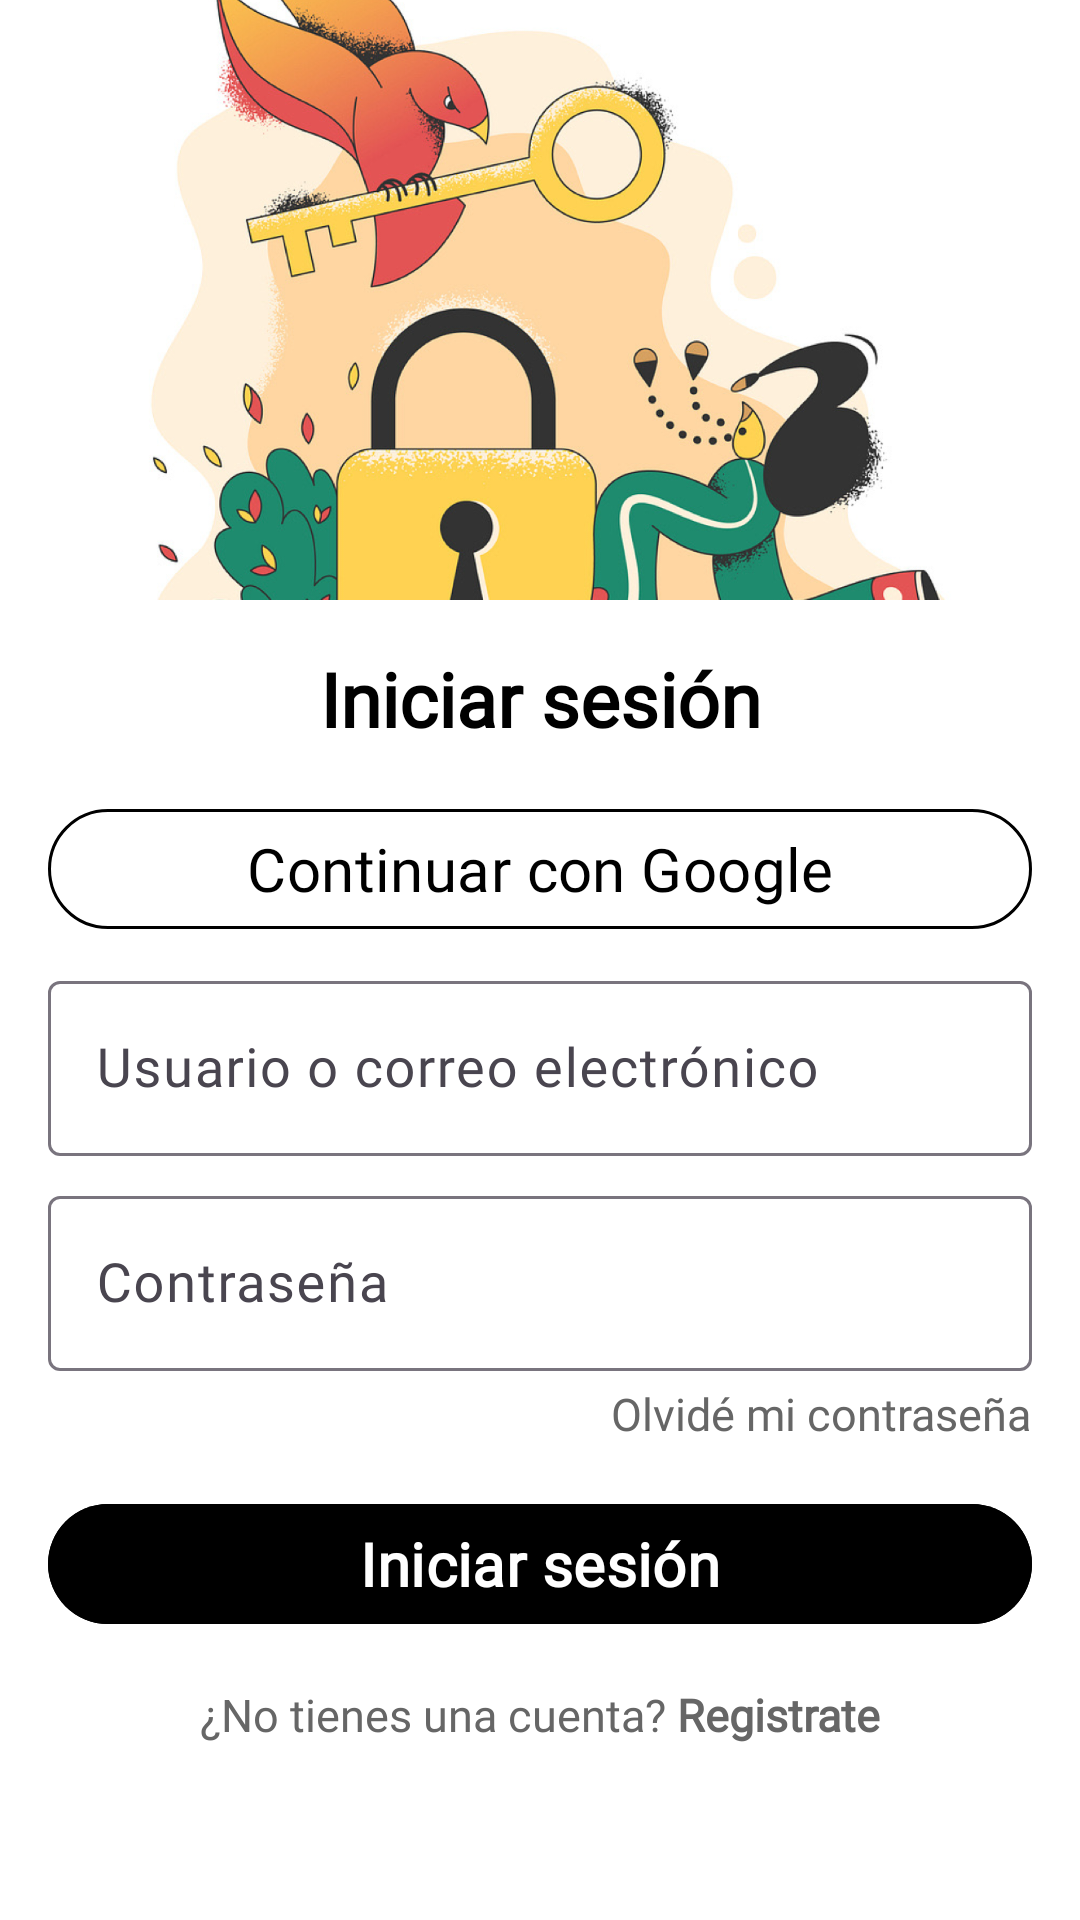

Here is an Android app screen rendered from its layout file. Give the layout XML and the strings, colors and styles it references.
<!-- AndroidManifest.xml: application theme Theme.FitnessApp -->
<!-- res/layout/activity_login.xml -->
<?xml version="1.0" encoding="utf-8"?>
<androidx.constraintlayout.widget.ConstraintLayout
    xmlns:android="http://schemas.android.com/apk/res/android"
    xmlns:app="http://schemas.android.com/apk/res-auto"
    android:layout_width="match_parent"
    android:layout_height="match_parent"
    android:background="@color/background">

    
    <ImageView
        android:id="@+id/headerImage"
        android:layout_width="wrap_content"
        android:layout_height="200dp"
        android:src="@drawable/login"
        android:contentDescription="@string/header_image_desc"
        app:layout_constraintTop_toTopOf="parent"
        app:layout_constraintStart_toStartOf="parent"
        app:layout_constraintEnd_toEndOf="parent"
        android:scaleType="centerCrop"/>

    
    <TextView
        android:id="@+id/titleText"
        style="@style/WorkSansBoldMedium"
        android:layout_width="wrap_content"
        android:layout_height="wrap_content"
        android:text="@string/iniciar_sesion"
        app:layout_constraintTop_toBottomOf="@id/headerImage"
        app:layout_constraintStart_toStartOf="parent"
        app:layout_constraintEnd_toEndOf="parent"
        android:layout_marginTop="16dp"/>

    
    <com.google.android.material.button.MaterialButton
        android:id="@+id/googleButton"
        style="@style/WorkSansRegular20"
        android:layout_width="0dp"
        android:layout_height="wrap_content"
        android:icon="@drawable/google"
        android:text="@string/continuar_con_google"
        android:textColor="?android:textColorPrimary"
        android:iconTint="?android:textColorPrimary"
        android:backgroundTint="@android:color/transparent"
        app:strokeColor="?android:textColorPrimary"
        app:strokeWidth="1dp"
        app:layout_constraintTop_toBottomOf="@id/titleText"
        app:layout_constraintStart_toStartOf="parent"
        app:layout_constraintEnd_toEndOf="parent"
        android:layout_margin="16dp"/>

    
    <com.google.android.material.textfield.TextInputLayout
        android:id="@+id/emailLayout"
        android:layout_width="0dp"
        android:layout_height="wrap_content"
        android:hint="@string/usuario_o_correo"
        app:layout_constraintTop_toBottomOf="@id/googleButton"
        app:layout_constraintStart_toStartOf="parent"
        app:layout_constraintEnd_toEndOf="parent"
        android:layout_marginHorizontal="16dp"
        android:layout_marginTop="8dp">

        <com.google.android.material.textfield.TextInputEditText
            android:id="@+id/emailEditText"
            style="@style/WorkSansRegular18"
            android:layout_width="match_parent"
            android:layout_height="wrap_content"
            android:inputType="textEmailAddress"/>
    </com.google.android.material.textfield.TextInputLayout>

    
    <com.google.android.material.textfield.TextInputLayout
            android:id="@+id/passLayout"
            android:layout_width="0dp"
            android:layout_height="wrap_content"
            android:hint="@string/contrasena"
            app:layout_constraintTop_toBottomOf="@id/emailLayout"
            app:layout_constraintStart_toStartOf="parent"
            app:layout_constraintEnd_toEndOf="parent"
            android:layout_marginHorizontal="16dp"
            android:layout_marginTop="8dp">

        <com.google.android.material.textfield.TextInputEditText
            android:id="@+id/passwordEditText"
            style="@style/WorkSansRegular18"
            android:layout_width="match_parent"
            android:layout_height="wrap_content"
            android:inputType="textPassword"/>
    </com.google.android.material.textfield.TextInputLayout>

    
    <TextView
        android:id="@+id/forgotPasswordText"
        style="@style/WorkSansRegular15Gray"
        android:layout_width="wrap_content"
        android:layout_height="wrap_content"
        android:text="@string/olvide_mi_contrasena"
        app:layout_constraintTop_toBottomOf="@id/passLayout"
        app:layout_constraintEnd_toEndOf="@id/passLayout"
        android:layout_marginTop="4dp"/>

    
    <com.google.android.material.button.MaterialButton
        android:id="@+id/loginButton"
        style="@style/WorkSansBold20"
        android:layout_width="0dp"
        android:layout_height="wrap_content"
        android:text="@string/iniciar_sesion"
        android:backgroundTint="?android:textColorPrimary"
        android:textColor="?android:colorBackground"
        app:layout_constraintTop_toBottomOf="@id/forgotPasswordText"
        app:layout_constraintStart_toStartOf="parent"
        app:layout_constraintEnd_toEndOf="parent"
        android:layout_marginHorizontal="16dp"
        android:layout_marginTop="16dp"/>

    
    <TextView
        android:id="@+id/registerText"
        style="@style/WorkSansRegular15Gray"
        android:layout_width="wrap_content"
        android:layout_height="wrap_content"
        android:text="@string/no_tienes_cuenta"
        app:layout_constraintTop_toBottomOf="@id/loginButton"
        app:layout_constraintStart_toStartOf="parent"
        app:layout_constraintEnd_toEndOf="parent"
        android:layout_marginTop="16dp"/>

</androidx.constraintlayout.widget.ConstraintLayout>
<!-- resources referenced by this layout -->
<resources>
  <color name="background">#FFFFFFFF</color>
  <!-- drawable google: png bitmap (drawable, 1041 bytes) -->
  <!-- drawable login: jpg bitmap (drawable, 816615 bytes) -->
  <string name="continuar_con_google">Continuar con Google</string>
  <string name="contrasena">Contraseña</string>
  <string name="header_image_desc">Imagen de encabezado para iniciar sesión</string>
  <string name="iniciar_sesion">Iniciar sesión</string>
  <string name="no_tienes_cuenta">¿No tienes una cuenta? <b>Registrate</b></string>
  <string name="olvide_mi_contrasena">Olvidé mi contraseña</string>
  <string name="usuario_o_correo">Usuario o correo electrónico</string>
  <style name="WorkSansBold20">
          <item name="android:fontFamily">@font/worksans_variablefont_wght</item>
          <item name="android:textFontWeight">700</item> 
          <item name="android:textSize">@dimen/font_size_bold_20</item>
          <item name="android:textColor">@color/text</item>
      </style>
  <style name="WorkSansBoldMedium">
          <item name="android:fontFamily">@font/worksans_variablefont_wght</item>
          <item name="android:textFontWeight">700</item> 
          <item name="android:textSize">@dimen/font_size_bold_25</item>
          <item name="android:textColor">@color/text</item>
      </style>
  <style name="WorkSansRegular15Gray">
          <item name="android:fontFamily">@font/worksans_variablefont_wght</item>
          <item name="android:textFontWeight">400</item> 
          <item name="android:textSize">@dimen/font_size_regular_15</item>
          <item name="android:textColor">@color/subtext</item>
      </style>
  <style name="WorkSansRegular18">
          <item name="android:fontFamily">@font/worksans_variablefont_wght</item>
          <item name="android:textFontWeight">400</item> 
          <item name="android:textSize">@dimen/font_size_regular_18</item>
          <item name="android:textColor">@color/text</item>
      </style>
  <style name="WorkSansRegular20">
          <item name="android:fontFamily">@font/worksans_variablefont_wght</item>
          <item name="android:textFontWeight">400</item> 
          <item name="android:textSize">@dimen/font_size_regular_20</item>
          <item name="android:textColor">@color/text</item>
      </style>
  <style name="Theme.FitnessApp" parent="Base.Theme.FitnessApp" />
  <dimen name="font_size_bold_20">20sp</dimen>
  <color name="text">#000000</color>
  <dimen name="font_size_bold_25">25sp</dimen>
  <dimen name="font_size_regular_15">15sp</dimen>
  <color name="subtext">#666666</color>
  <dimen name="font_size_regular_18">18sp</dimen>
  <dimen name="font_size_regular_20">20sp</dimen>
  <style name="Base.Theme.FitnessApp" parent="Theme.Material3.DayNight.NoActionBar">
          
          
  
          
          <item name="colorPrimary">@color/green</item>
          <item name="colorOnPrimary">@color/white</item>
  
          
          <item name="android:colorBackground">@color/background</item>
          <item name="android:textColorPrimary">@color/text</item>
          <item name="android:textColorSecondary">@color/subtext</item>
  
          
          <item name="android:buttonTint">@color/green</item>
          <item name="android:colorAccent">@color/yellow</item>
      </style>
  <color name="green">#208C6E</color>
  <color name="white">#FFFFFFFF</color>
  <color name="yellow">#F2B950</color>
</resources>
